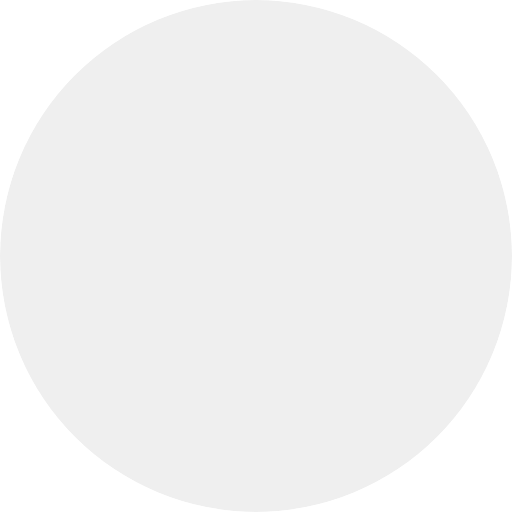
t = 0.00 s
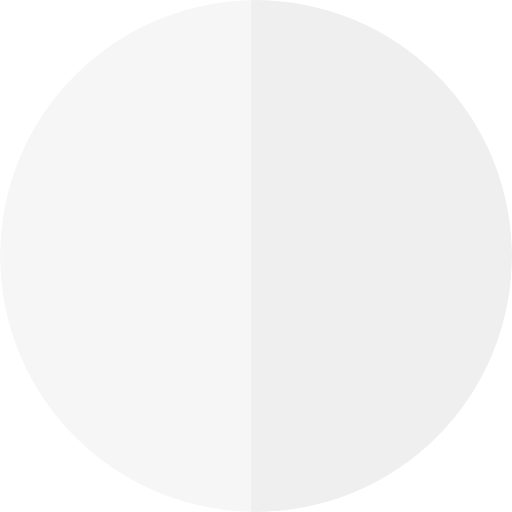
t = 0.30 s
t = 0.60 s: frame unchanged from t = 0.00 s, image omitted
t = 0.90 s: frame unchanged from t = 0.00 s, image omitted

The animated SVG that drew these frames (rendered in a browser with its animation timeline set to each time). Animation: 1 CSS @keyframes rule; one cycle of 1.20 s, repeats indefinitely.

<svg id="circle" viewBox="0 0 100 100" xmlns="http://www.w3.org/2000/svg" xmlns:xlink="http://www.w3.org/1999/xlink"
    xml:space="preserve" style="fill-rule:evenodd;clip-rule:evenodd;stroke-linejoin:round;stroke-miterlimit:1.41421;">

    <style>
        #mask {
            animation: mask 1.2s ease infinite;
        }

        @keyframes mask {
            from {
                transform: translateX(-180px)
            }

            to {
                transform: translateX(180px)
            }
        }
    </style>

    <defs>

        <mask id="mask-element">

            <circle cx="50" cy="50" r="50" id="circle" fill="#727171" />

            <path fill="hsla(200,0%,10%,.6)" id="mask" d="M82,67.5l0,35l-65,0l0,-105l0,0l65,0Z" />

        </mask>

    </defs>

    <circle cx="50" cy="50" r="50" mask="url(#mask-element)" id="circle" fill="#dadada" />

</svg>
